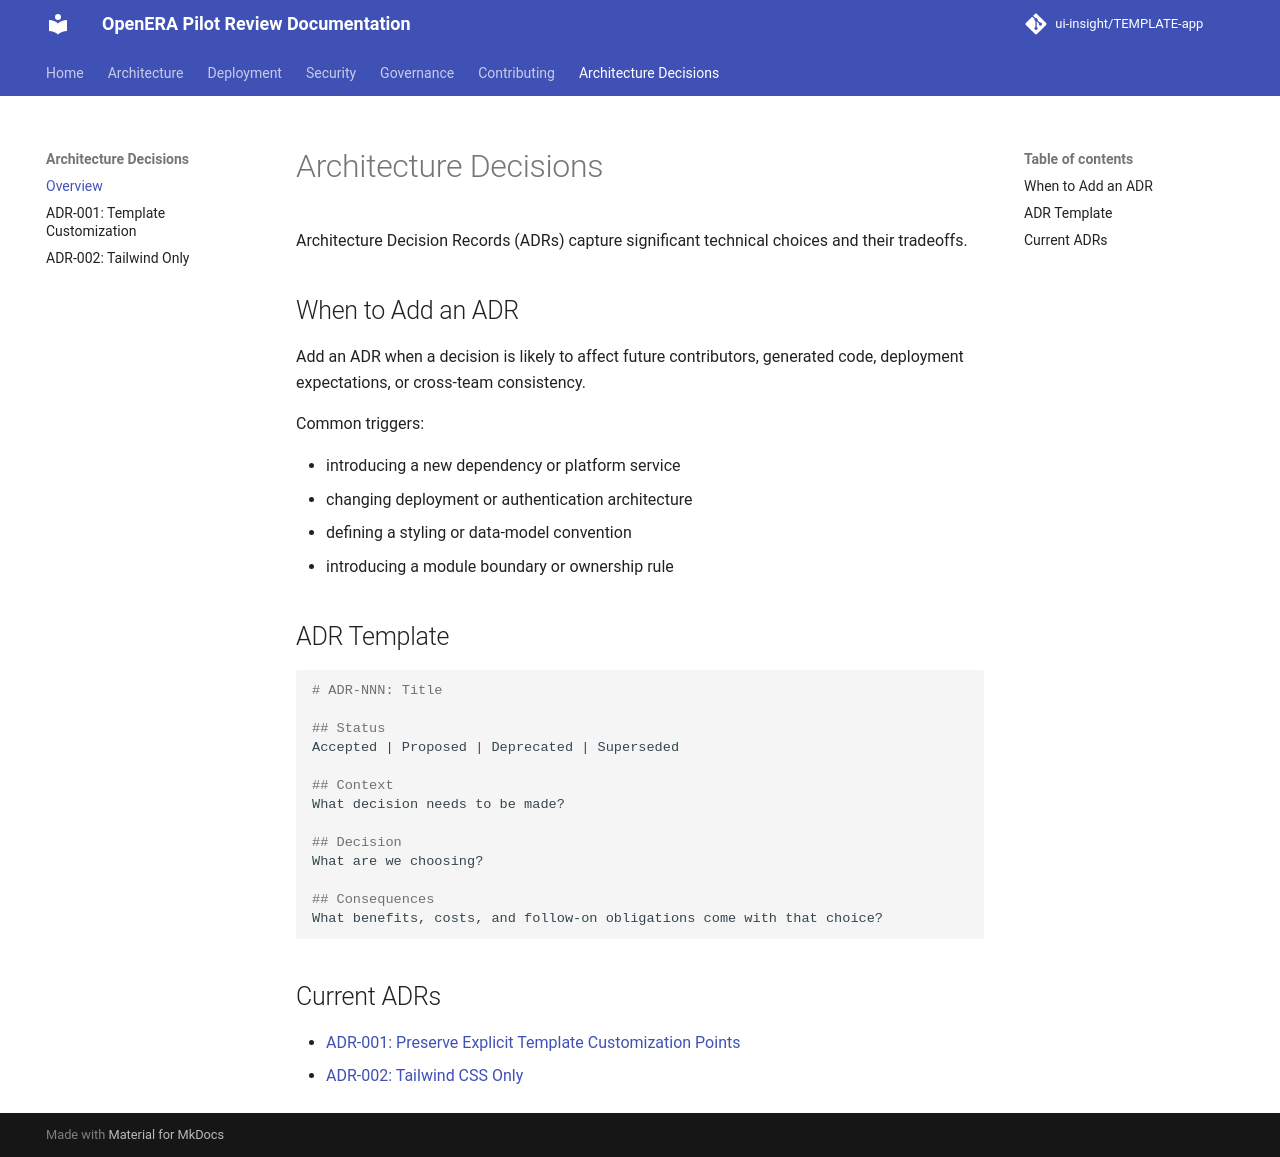

repository: ui-insight/OpenERA-pilot-review · page: adr/index.html · generator: mkdocs

# Architecture Decisions

Architecture Decision Records (ADRs) capture significant technical choices and
their tradeoffs.

## When to Add an ADR

Add an ADR when a decision is likely to affect future contributors, generated
code, deployment expectations, or cross-team consistency.

Common triggers:

- introducing a new dependency or platform service
- changing deployment or authentication architecture
- defining a styling or data-model convention
- introducing a module boundary or ownership rule

## ADR Template

```markdown
# ADR-NNN: Title

## Status
Accepted | Proposed | Deprecated | Superseded

## Context
What decision needs to be made?

## Decision
What are we choosing?

## Consequences
What benefits, costs, and follow-on obligations come with that choice?
```

## Current ADRs

- [ADR-001: Preserve Explicit Template Customization Points](001-template-customization.md)
- [ADR-002: Tailwind CSS Only](002-tailwind-only.md)
